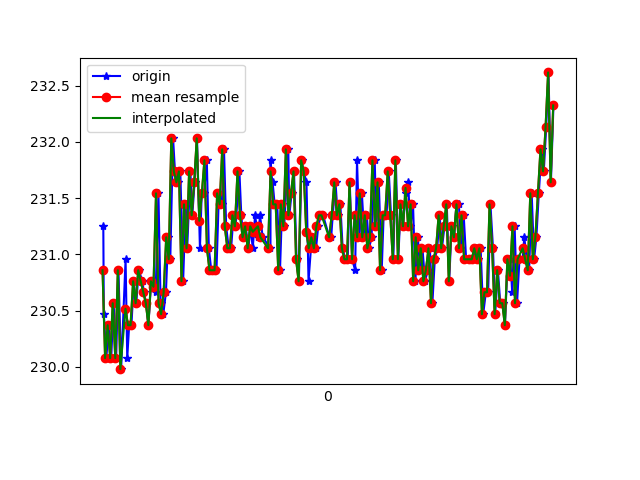

The table this chart was drawn from, first rows:
1618191298886, 886961906443589, 231.25, -247.46094, -8.105469
1618191298890, 886961916515619, 230.5, -248.7, -9.082
1618191298910, 886961935805083, 230.1, -248.6, -9.766
1618191298928, 886961954819855, 230.4, -248.8, -8.887
1618191298948, 886961973865149, 230.1, -248.8, -8.594
1618191298967, 886961993276698, 230.6, -248.5, -8.789
1618191298987, 886962012663317, 230.1, -248.7, -8.789
1618191299005, 886962031678089, 230.9, -248.5, -9.57
1618191299026, 886962051547458, 230, -248.6, -9.18
1618191299061, 886962077276917, 231, -249.4, -9.473
1618191299074, 886962091438802, 230.1, -248.4, -9.18
1618191299089, 886962110758787, 230.4, -249.1, -9.277
1618191299107, 886962129498868, 230.4, -248.6, -8.887
1618191299125, 886962148971460, 230.8, -248.4, -8.105
1618191299145, 886962167864147, 230.6, -248.4, -8.594
1618191299164, 886962186634749, 230.9, -248.5, -9.082
1618191299194, 886962205741085, 230.8, -248.8, -8.594
1618191299203, 886962224694815, 230.7, -248.6, -8.398
1618191299223, 886962244594705, 230.6, -248.9, -9.082
1618191299240, 886962263121136, 230.4, -248.8, -9.473
1618191299262, 886962282227473, 230.8, -249.3, -9.082
1618191299280, 886962301059117, 230.8, -248.8, -8.594
1618191299297, 886962319860240, 230.7, -248.7, -8.789
1618191299319, 886962339546481, 231.5, -249.2, -9.766
1618191299336, 886962358683339, 230.6, -249.2, -8.594
1618191299357, 886962377362377, 230.5, -249.4, -8.887
1618191299378, 886962396682362, 230.7, -248.8, -9.18
1618191299395, 886962415391921, 231.2, -248.6, -8.887
1618191299412, 886962434803471, 231, -248.2, -8.887
1618191299434, 886962453513030, 232, -248.8, -8.594
1618191299449, 886962473199271, 231.7, -249.1, -9.082
1618191299469, 886962491817266, 231.6, -248.7, -8.203
1618191299491, 886962510832039, 231.7, -248.7, -8.203
1618191299513, 886962529877332, 230.8, -249.2, -8.887
1618191299533, 886962549441488, 231.4, -249, -9.473
1618191299545, 886962568273132, 231.1, -249.3, -9.863
1618191299570, 886962587135298, 231.7, -249, -9.766
1618191299585, 886962606058507, 231.3, -249.3, -9.277
1618191299603, 886962625409013, 231.6, -249.3, -9.863
1618191299622, 886962644362743, 232, -248.7, -9.57
1618191299645, 886962663408037, 231.1, -248.4, -8.887
1618191299659, 886962682575415, 231.5, -249, -9.473
1618191299677, 886962701742794, 231.5, -248.9, -10.45
1618191299699, 886962720788088, 231.8, -248.9, -9.277
1618191299715, 886962740047031, 231.1, -248.9, -9.082
1618191299734, 886962759153367, 230.9, -248.8, -8.887
1618191299755, 886962778320746, 230.9, -249.6, -9.473
1618191299775, 886962797366039, 230.9, -248.1, -8.496
1618191299794, 886962816869152, 231.5, -249.3, -9.082
1618191299818, 886962836158617, 231.4, -248.7, -9.082
1618191299834, 886962855325995, 231.9, -248.8, -8.887
1618191299851, 886962874157640, 231.2, -248.2, -8.887
1618191299871, 886962893202933, 231.1, -248.6, -8.105
1618191299890, 886962912583961, 231.1, -248.7, -9.277
1618191299909, 886962932026032, 231.3, -248.4, -8.887
1618191299925, 886962951101847, 231.2, -248.8, -9.18
1618191299955, 886962970147140, 231.7, -248.8, -9.473
1618191299970, 886962989070349, 231.3, -248.9, -9.082
1618191299984, 886963008237728, 231.2, -248.9, -9.57
1618191300004, 886963027405107, 231.2, -249.3, -8.789
1618191300026, 886963046999784, 231.1, -248.3, -9.082
... 124 more rows
